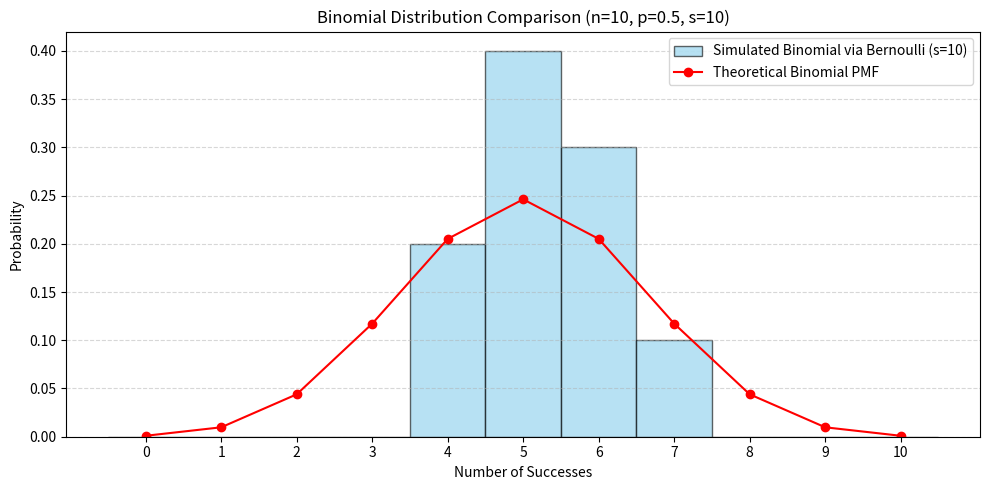
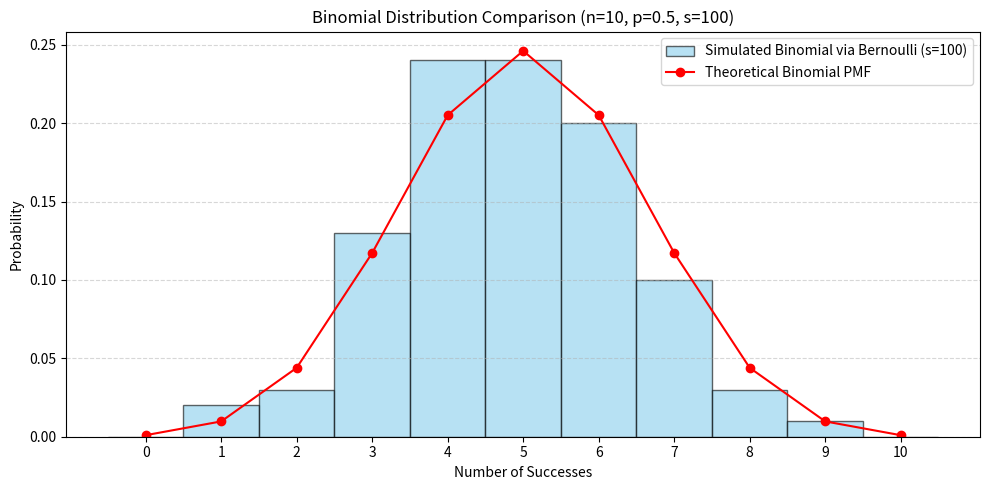
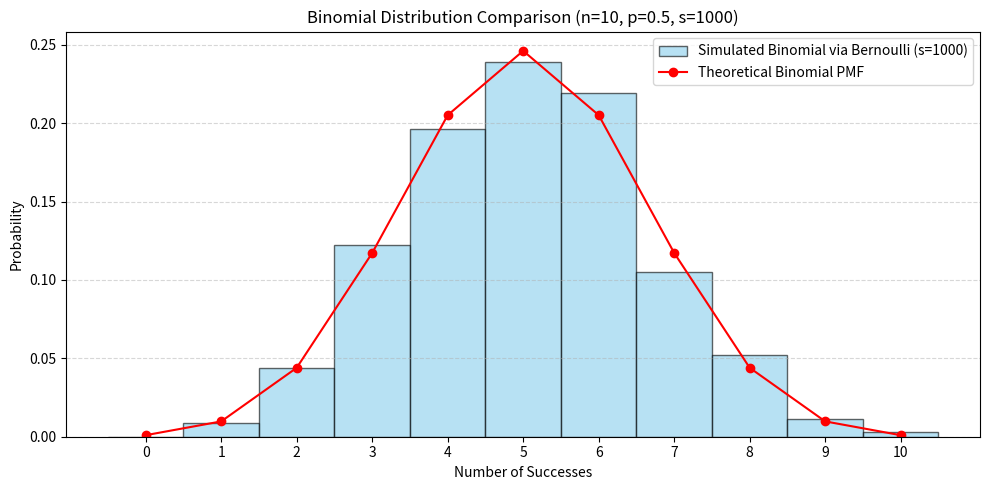
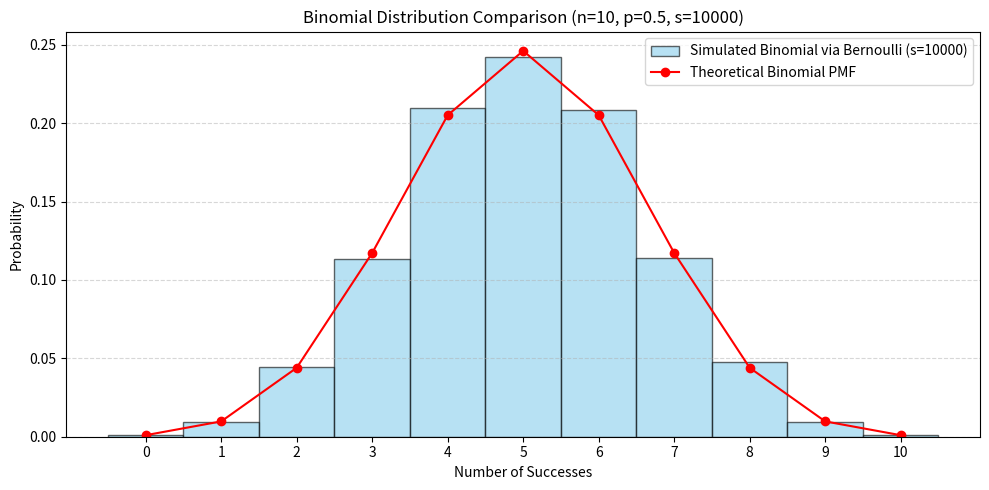

Source code (Python) for these figures, in order:
'''
Let n=10 and p=0.5 for Binomial distribution. Use the .pmf() to get random sample.

Next, use the .rvs() method to get a random sample of size n from a
Bernoulli distribution and then calculate its sum.
Repeat this sampling procedure s∈{10,100,1000,10000} times to have a sample of size s from the Binomial distribution:

sample = [bernoulli.rvs(p=p, size=n).sum() for i in range(s)]

Compare both distributions by plotting them.
Do they differ a lot? Does the difference change with consecutive p values increase?
'''

import numpy as np
import matplotlib.pyplot as plt
from scipy.stats import binom, bernoulli

def compare_binomial_sampling(n=10, p=0.5, sample_sizes=[10, 100, 1000, 10000]):
    for s in sample_sizes:
        #normal binomial distribution - theoretical
        #pmf = probability mass function, exactly probability of a result
        x = np.arange(0, n+1)
        binomial_pmf = binom.pmf(x, n=n, p=p)

        #bernoulli distribution simulated by use of variables
        #rvs = random variates sampling, used for generating random values for a distribution
        simulated_sample = [bernoulli.rvs(p=p, size=n).sum() for _ in range(s)]

        plt.figure(figsize=(10, 5))
        plt.hist(simulated_sample, bins=np.arange(-0.5, n+1.5, 1), density=True,
                 alpha=0.6, label=f'Simulated Binomial via Bernoulli (s={s})', color='skyblue', edgecolor='black')

        plt.plot(x, binomial_pmf, 'ro-', label='Theoretical Binomial PMF')
        plt.title(f'Binomial Distribution Comparison (n={n}, p={p}, s={s})')
        plt.xlabel('Number of Successes')
        plt.ylabel('Probability')
        plt.xticks(np.arange(0, n+1))
        plt.grid(axis='y', linestyle='--', alpha=0.5)
        plt.legend()
        plt.tight_layout()
        plt.show()

compare_binomial_sampling()